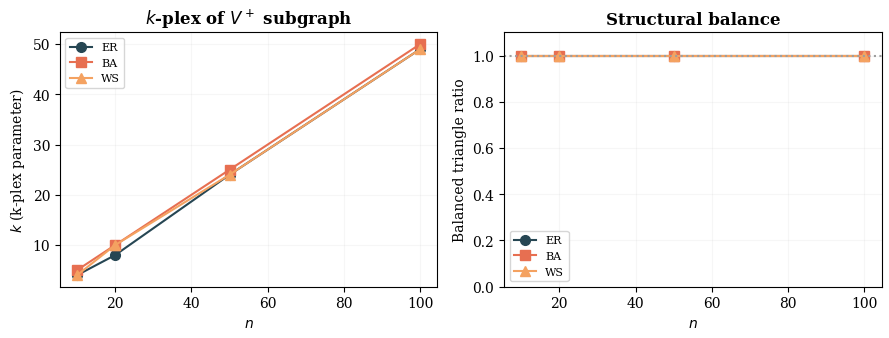
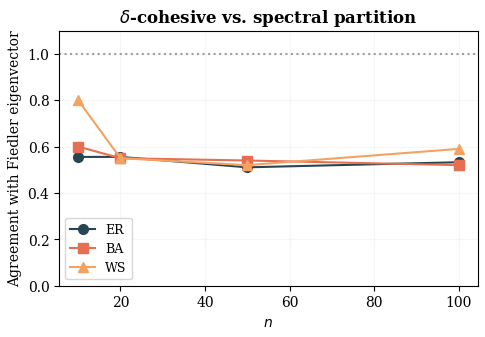

Source code (Python) for these figures, in order:
"""
Graph-theoretic analysis of DCNG equilibrium: k-plex, structural balance, spectral comparison.
Generates analysis figures for Section 5 (Numerical Verification) additions.
"""
import numpy as np
from scipy.integrate import solve_ivp
import matplotlib; matplotlib.use('Agg')
import matplotlib.pyplot as plt
import networkx as nx
import os

OUT_DIR = "D:/learn/math/math论文/paper/figures"
os.makedirs(OUT_DIR, exist_ok=True)

plt.rcParams.update({
    "font.family": "serif", "font.serif": ["Times New Roman", "DejaVu Serif"],
    "font.size": 10, "axes.titlesize": 12, "axes.titleweight": "bold",
    "axes.labelsize": 10, "figure.dpi": 300, "savefig.dpi": 300,
    "savefig.bbox": "tight", "savefig.pad_inches": 0.08,
})
C_TEAL = "#264653"; C_GREEN = "#2A9D8F"; C_ORANGE = "#F4A261"; C_CORAL = "#E76F51"
C_BLUE = "#2878B5"; C_RED = "#C82423"; C_GRAY = "#9E9E9E"

def phi(x): return np.tanh(x)

def dgng_ode(t, z, n, edges, eps, alpha):
    x = z[:n]; w = z[n:]; px = phi(x); dx = -x.copy()
    for idx, (i, j) in enumerate(edges):
        wij = w[idx]; dx[i] += wij * px[j]; dx[j] += wij * px[i]
    dw = [eps * (px[i] * px[j] - alpha * w[idx]) for idx, (i, j) in enumerate(edges)]
    return np.concatenate([dx, dw])

def run_one(n, edges, eps, alpha, T_max, seed=42):
    m = len(edges); rng = np.random.default_rng(seed)
    half = n // 2
    x0 = np.concatenate([rng.uniform(2, 4, size=half), rng.uniform(-4, -2, size=n - half)])
    rng.shuffle(x0); w0 = rng.uniform(-0.2, 0.2, size=m)
    z0 = np.concatenate([x0, w0])
    sol = solve_ivp(dgng_ode, [0, T_max], z0, method='LSODA',
                    args=(n, edges, eps, alpha), rtol=1e-8, atol=1e-12)
    if not sol.success: return None
    return sol.y[:n, -1], sol.y[n:, -1]

rng_np = np.random.default_rng(42)

def make_er(n, p_edge):
    return np.array([(i, j) for i in range(n) for j in range(i + 1, n)
                     if rng_np.random() < p_edge], dtype=int)

def make_ba(n, m_param):
    return np.array(list(nx.barabasi_albert_graph(n, m_param,
        seed=int(rng_np.integers(0, 2**31))).edges()), dtype=int)

def make_ws(n, k, p_rewire):
    return np.array(list(nx.watts_strogatz_graph(n, k, p_rewire,
        seed=int(rng_np.integers(0, 2**31))).edges()), dtype=int)

# ====== k-plex parameter estimation ======
def compute_kplex_params(x_f, edges, ca):
    """Compute k-plex parameter k for V+ and V- subgraphs."""
    Vp = set(ca['Vp_idx']); Vn = set(ca['Vn_idx'])
    results = {}
    for label, Vset in [('V+', Vp), ('V-', Vn)]:
        if len(Vset) < 2:
            results[label] = None; continue
        sub_nodes = list(Vset)
        # Build induced subgraph and compute degrees
        sub_deg = {v: 0 for v in sub_nodes}
        for idx, (i, j) in enumerate(edges):
            if i in Vset and j in Vset:
                sub_deg[i] = sub_deg.get(i, 0) + 1
                sub_deg[j] = sub_deg.get(j, 0) + 1
        min_deg = min(sub_deg.values()) if sub_deg else 0
        k_val = len(Vset) - min_deg
        density = sum(sub_deg.values()) / (len(Vset) * (len(Vset) - 1)) if len(Vset) > 1 else 0
        results[label] = {'k': k_val, 'size': len(Vset), 'min_deg': min_deg, 'density': density}
    return results

# ====== Structural balance analysis ======
def compute_balance(G, edges_used, w_f):
    """Compute proportion of balanced triangles (product of 3 edge signs > 0)."""
    # Build edge sign dictionary
    edge_sign = {}
    for idx, (i, j) in enumerate(edges_used):
        edge_sign[(i, j)] = np.sign(w_f[idx])
        edge_sign[(j, i)] = np.sign(w_f[idx])

    # Find all triangles
    triangles = []
    for u, v in edges_used:
        common = set(G.neighbors(u)) & set(G.neighbors(v))
        for w in common:
            if w > u and w > v:  # ensure each triangle counted once
                triangles.append((u, v, w))

    if not triangles: return 0, 0
    balanced = 0
    for u, v, w_node in triangles:
        s1 = edge_sign.get((u, v), 0)
        s2 = edge_sign.get((v, w_node), 0)
        s3 = edge_sign.get((w_node, u), 0)
        if s1 * s2 * s3 > 0:  # balanced (positive product)
            balanced += 1
    return balanced, len(triangles)

# ====== Spectral comparison ======
def spectral_comparison(G, ca, w_f, edges_used):
    """Compare DCNG partition with spectral clustering eigenvector sign."""
    L = nx.laplacian_matrix(G).toarray()
    eigvals, eigvecs = np.linalg.eigh(L)
    fiedler = eigvecs[:, 1]  # second eigenvector (Fiedler vector)
    # DCNG partition signs
    dgng_sign = np.zeros(G.number_of_nodes())
    for i in ca['Vp_idx']: dgng_sign[i] = 1
    for i in ca['Vn_idx']: dgng_sign[i] = -1
    # Agreement
    mask = np.abs(dgng_sign) > 0  # exclude V0
    if mask.sum() < 2: return 0
    agreement = np.mean(np.sign(fiedler[mask]) == np.sign(dgng_sign[mask]))
    return max(agreement, 1 - agreement)  # sign flip invariant

# ====== Run analysis on all configurations ======
print("Running graph-theoretic analysis on all configurations...")
configs = [
    ("n3", 3, np.array([(0,1),(1,2),(0,2)]), 0.5, 0.3, 500),
    ("n10_ER", 10, make_er(10, 0.25), 0.5, 0.3, 600),
    ("n10_BA", 10, make_ba(10, 2), 0.5, 0.3, 600),
    ("n10_WS", 10, make_ws(10, 4, 0.1), 0.5, 0.3, 600),
    ("n20_ER", 20, make_er(20, 0.12), 0.5, 0.3, 800),
    ("n20_BA", 20, make_ba(20, 3), 0.5, 0.3, 800),
    ("n20_WS", 20, make_ws(20, 6, 0.1), 0.5, 0.3, 800),
    ("n50_ER", 50, make_er(50, 0.05), 0.5, 0.3, 1000),
    ("n50_BA", 50, make_ba(50, 3), 0.5, 0.3, 1000),
    ("n50_WS", 50, make_ws(50, 6, 0.1), 0.5, 0.3, 1000),
    ("n100_ER", 100, make_er(100, 0.03), 0.5, 0.3, 1500),
    ("n100_BA", 100, make_ba(100, 3), 0.5, 0.3, 1500),
    ("n100_WS", 100, make_ws(100, 6, 0.1), 0.5, 0.3, 1500),
]

results = []
for name, n, edges, eps, alpha, T_max in configs:
    print(f"  {name}...", end=" ")
    res = run_one(n, edges, eps, alpha, T_max, seed=42)
    if not res:
        print("FAIL"); continue
    x_f, w_f = res
    px_f = phi(x_f)
    Vp = np.where(px_f > 1e-6)[0]; Vn = np.where(px_f < -1e-6)[0]
    V0 = np.where(np.abs(px_f) <= 1e-6)[0]
    intra, inter = [], []
    for idx,(i,j) in enumerate(edges):
        wv = w_f[idx]
        if (px_f[i] > 1e-6 and px_f[j] > 1e-6) or (px_f[i] < -1e-6 and px_f[j] < -1e-6):
            intra.append(wv)
        elif (px_f[i] > 1e-6 and px_f[j] < -1e-6) or (px_f[i] < -1e-6 and px_f[j] > 1e-6):
            inter.append(wv)
    ca = {'Vp_idx': Vp, 'Vn_idx': Vn, 'V0_idx': V0, 'Vp': len(Vp), 'Vn': len(Vn), 'V0': len(V0)}
    if intra and inter:
        ca['theta_high'] = min(intra); ca['theta_low'] = max(inter)
        ca['delta'] = ca['theta_high'] - ca['theta_low']

    # Build graph
    G = nx.Graph()
    G.add_nodes_from(range(n))
    for i,j in edges: G.add_edge(i,j)

    # k-plex
    kp = compute_kplex_params(x_f, edges, ca)

    # Structural balance
    bal, total = compute_balance(G, edges, w_f)

    # Spectral
    spec = spectral_comparison(G, ca, w_f, edges)

    results.append({
        'name': name, 'n': n, 'delta': ca.get('delta', 0),
        'Vp': ca['Vp'], 'Vn': ca['Vn'], 'V0': ca['V0'],
        'kplex_Vp': kp.get('V+'), 'kplex_Vn': kp.get('V-'),
        'balance_ratio': bal/total if total > 0 else 0,
        'n_triangles': total,
        'spectral_agreement': spec,
    })
    print(f"δ={ca.get('delta',0):.2f} kp_V+={kp.get('V+',{}).get('k','-') if kp.get('V+') else '-'} bal={bal}/{total} spec={spec:.3f}")

# ====== Generate figures ======
print("\nGenerating analysis figures...")

# Figure 1: k-plex parameter across topologies
fig, axes = plt.subplots(1, 2, figsize=(9, 3.5))

# k-plex k vs network size
for topo, color, marker in [('ER', C_TEAL, 'o'), ('BA', C_CORAL, 's'), ('WS', C_ORANGE, '^')]:
    pts = [(r['n'], r['kplex_Vp']['k']) for r in results
           if topo in r['name'] and r['kplex_Vp'] is not None and r['Vp'] >= 2]
    if pts:
        ns, ks = zip(*sorted(pts))
        axes[0].plot(ns, ks, color=color, marker=marker, lw=1.5, markersize=7, label=topo, markerfacecolor=color)
axes[0].set_xlabel('$n$'); axes[0].set_ylabel('$k$ (k-plex parameter)')
axes[0].set_title('$k$-plex of $V^+$ subgraph', fontweight='bold')
axes[0].legend(fontsize=8)

# Structural balance ratio vs network size
for topo, color, marker in [('ER', C_TEAL, 'o'), ('BA', C_CORAL, 's'), ('WS', C_ORANGE, '^')]:
    pts = [(r['n'], r['balance_ratio']) for r in results if topo in r['name']]
    if pts:
        ns, br = zip(*sorted(pts))
        axes[1].plot(ns, br, color=color, marker=marker, lw=1.5, markersize=7, label=topo, markerfacecolor=color)
axes[1].axhline(y=1.0, color=C_GRAY, ls=':', lw=1.5)
axes[1].set_xlabel('$n$'); axes[1].set_ylabel('Balanced triangle ratio')
axes[1].set_title('Structural balance', fontweight='bold')
axes[1].legend(fontsize=8)
axes[1].set_ylim(0, 1.1)

for ax in axes: ax.grid(alpha=0.10)
fig.tight_layout()
fig.savefig(os.path.join(OUT_DIR, 'dgng_kplex_balance.png'), dpi=300, facecolor='white')
plt.close(fig)

# Figure 2: Spectral agreement
fig, ax = plt.subplots(figsize=(5, 3.5))
for topo, color, marker in [('ER', C_TEAL, 'o'), ('BA', C_CORAL, 's'), ('WS', C_ORANGE, '^')]:
    pts = [(r['n'], r['spectral_agreement']) for r in results if topo in r['name']]
    if pts:
        ns, sa = zip(*sorted(pts))
        ax.plot(ns, sa, color=color, marker=marker, lw=1.5, markersize=7, label=topo, markerfacecolor=color)
ax.axhline(y=1.0, color=C_GRAY, ls=':', lw=1.5)
ax.set_xlabel('$n$'); ax.set_ylabel('Agreement with Fiedler eigenvector')
ax.set_title('$\\delta$-cohesive vs. spectral partition', fontweight='bold')
ax.legend(fontsize=9); ax.set_ylim(0, 1.1); ax.grid(alpha=0.10)
fig.tight_layout()
fig.savefig(os.path.join(OUT_DIR, 'dgng_spectral_comparison.png'), dpi=300, facecolor='white')
plt.close(fig)

# ====== Print table for paper ======
print("\n" + "="*80)
print("TABLE: Graph-theoretic analysis of equilibrium structures")
print("="*80)
print(f"{'Config':<12} {'n':>4} {'δ':>7} {'V+':>5} {'V-':>5} {'V0':>4} {'k+(k-plex)':>11} {'bal/tri':>10} {'spec':>6}")
print("-"*80)
for r in results:
    kp_vp = f"{r['kplex_Vp']['k']}" if r['kplex_Vp'] else "-"
    print(f"{r['name']:<12} {r['n']:>4} {r['delta']:>7.3f} {r['Vp']:>5} {r['Vn']:>5} {r['V0']:>4} {kp_vp:>11} {r['balance_ratio']:>10.3f} {r['spectral_agreement']:>6.3f}")
print("="*80)
print("\nDone. All graph-theoretic analysis figures saved.")
